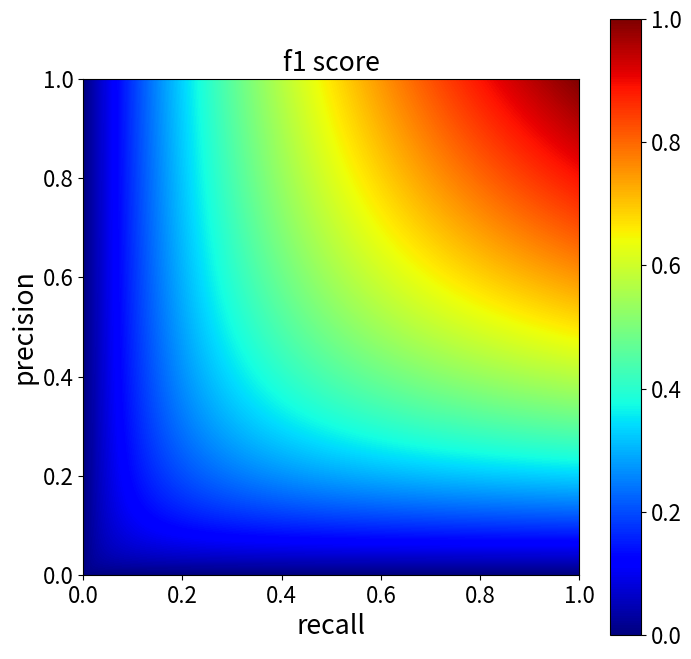

Generate this figure with matplotlib:
import matplotlib.pyplot as plt
%matplotlib inline
import numpy as np

n = 1000
rr, pp = np.meshgrid(np.linspace(0,1,n), np.linspace(1e-10,1,n))
pp = pp[::-1,:]
f1 = 2/(1/rr + 1/pp)

plt.rcParams["font.size"] = 16.
plt.rcParams["axes.labelsize"] = 'large'

fig = plt.figure(figsize=(8,8))
plt.imshow(f1, extent=[0,1,0,1], cmap="jet")
plt.title("f1 score")
plt.xlabel("recall")
plt.ylabel("precision")
plt.colorbar()
plt.savefig("f1_score.png")
plt.show()
plt.close(fig)
